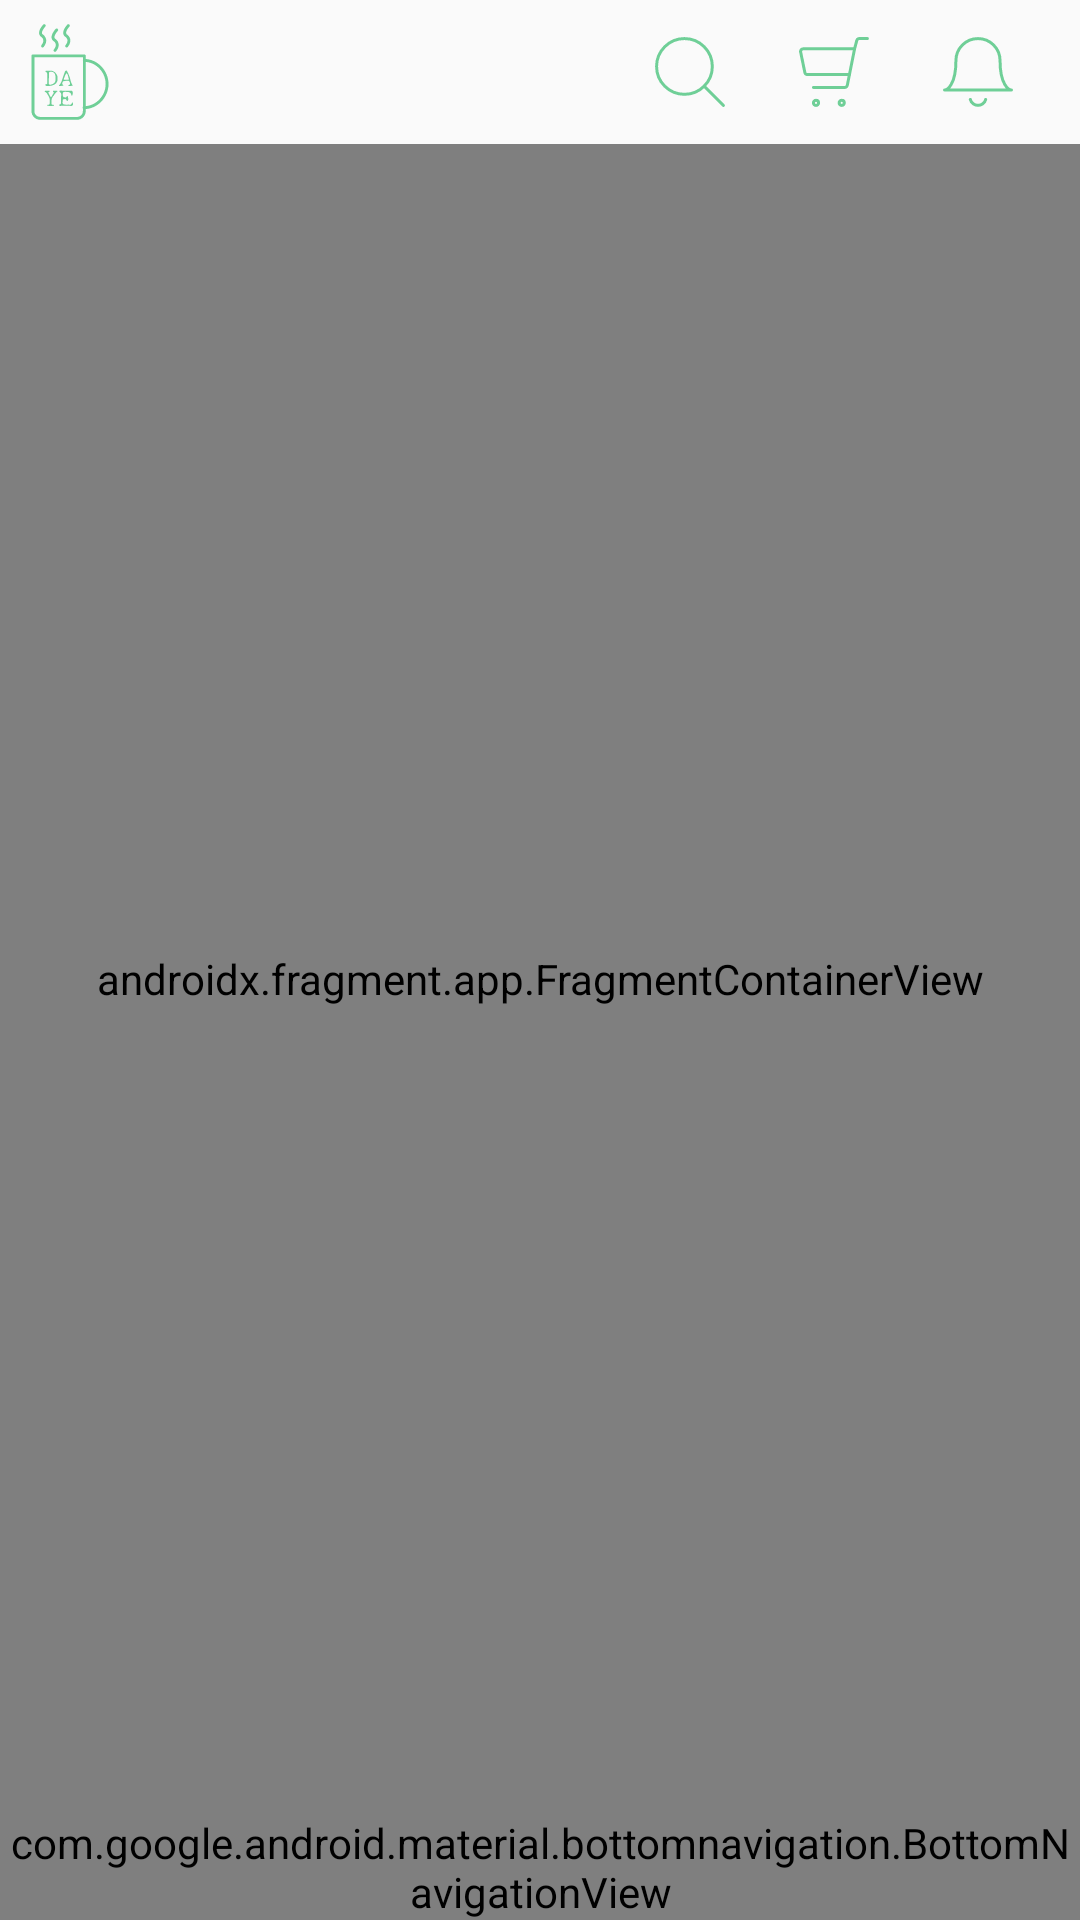

This screen was rendered from an Android layout file. Write that file and the resources it references.
<!-- AndroidManifest.xml: activity theme Theme.Daye -->
<!-- res/layout/activity_main.xml -->
<?xml version="1.0" encoding="utf-8"?>
<androidx.constraintlayout.widget.ConstraintLayout xmlns:android="http://schemas.android.com/apk/res/android"
    xmlns:app="http://schemas.android.com/apk/res-auto"
    xmlns:tools="http://schemas.android.com/tools"
    android:layout_width="match_parent"
    android:layout_height="match_parent"
    tools:context=".ui.activity.MainActivity">

    <androidx.appcompat.widget.Toolbar
        android:id="@+id/toolbar"
        android:layout_width="match_parent"
        android:layout_height="wrap_content"
        app:layout_constraintEnd_toEndOf="parent"
        app:layout_constraintHorizontal_bias="0.0"
        app:layout_constraintStart_toStartOf="parent"
        app:layout_constraintTop_toTopOf="parent"
        app:logo="@drawable/ic_logo">

        <androidx.constraintlayout.widget.ConstraintLayout
            android:layout_width="match_parent"
            android:layout_height="match_parent">

            <ImageButton
                android:id="@+id/ib_search_main"
                android:layout_width="48dp"
                android:layout_height="48dp"
                android:background="?selectableItemBackground"
                android:src="@drawable/ic_search"
                app:layout_constraintBottom_toBottomOf="parent"
                app:layout_constraintEnd_toStartOf="@id/ib_cart_main"
                app:layout_constraintTop_toTopOf="parent" />

            <ImageButton
                android:id="@+id/ib_cart_main"
                android:layout_width="48dp"
                android:layout_height="48dp"
                android:background="?selectableItemBackground"
                android:src="@drawable/ic_cart"
                app:layout_constraintBottom_toBottomOf="parent"
                app:layout_constraintEnd_toStartOf="@id/ib_alarm_main"
                app:layout_constraintTop_toTopOf="parent" />

            <ImageButton
                android:id="@+id/ib_alarm_main"
                android:layout_width="48dp"
                android:layout_height="48dp"
                android:layout_marginEnd="10dp"
                android:background="?selectableItemBackground"
                android:src="@drawable/ic_alarm"
                app:layout_constraintBottom_toBottomOf="parent"
                app:layout_constraintEnd_toEndOf="parent"
                app:layout_constraintTop_toTopOf="parent" />

        </androidx.constraintlayout.widget.ConstraintLayout>

    </androidx.appcompat.widget.Toolbar>

    <androidx.fragment.app.FragmentContainerView
        android:id="@+id/navHostFragment_main"
        android:name="androidx.navigation.fragment.NavHostFragment"
        android:layout_width="0dp"
        android:layout_height="0dp"
        app:defaultNavHost="true"
        app:layout_constraintBottom_toTopOf="@+id/bnv_main"
        app:layout_constraintEnd_toEndOf="parent"
        app:layout_constraintStart_toStartOf="parent"
        app:layout_constraintTop_toBottomOf="@+id/toolbar"
        app:navGraph="@navigation/navigation_main" />

    <com.google.android.material.bottomnavigation.BottomNavigationView
        android:id="@+id/bnv_main"
        android:layout_width="match_parent"
        android:layout_height="wrap_content"
        app:labelVisibilityMode="unlabeled"
        app:itemIconTint="@color/main"
        app:layout_constraintBottom_toBottomOf="parent"
        app:layout_constraintEnd_toEndOf="parent"
        app:layout_constraintStart_toStartOf="parent"
        app:menu="@menu/bnv_manu_main" />


</androidx.constraintlayout.widget.ConstraintLayout>
<!-- resources referenced by this layout -->
<resources>
  <color name="main">#FF6FCF97</color>
  <!-- drawable ic_alarm (drawable) -->
  <vector xmlns:android="http://schemas.android.com/apk/res/android"
      android:width="24dp"
      android:height="24dp"
      android:viewportWidth="24"
      android:viewportHeight="24">
      <path
          android:strokeColor="#FF6FCF97"
          android:strokeWidth="1"
          android:strokeLineCap="round"
          android:strokeLineJoin="round"
          android:pathData="M12 0.86c1.95 0 3.82 0.77 5.2 2.15 1.38 1.38 2.15 3.25 2.15 5.2 0 8.18 2.99 9.79 3.8 9.79H0.84c0.83 0 3.8-1.63 3.8-9.79 0-1.95 0.77-3.82 2.15-5.2 1.38-1.38 3.25-2.15 5.2-2.15v0Z"/>
      <path
          android:strokeColor="#FF6FCF97"
          android:strokeWidth="1"
          android:strokeLineCap="round"
          android:strokeLineJoin="round"
          android:pathData="M9.43 21.14c0.15 0.57 0.48 1.07 0.94 1.43 0.47 0.36 1.04 0.55 1.63 0.55 0.59 0 1.16-0.19 1.63-0.55 0.46-0.36 0.8-0.86 0.94-1.43"/>
  </vector>
  <!-- drawable ic_cart (drawable) -->
  <vector xmlns:android="http://schemas.android.com/apk/res/android"
      android:width="24dp"
      android:height="24dp"
      android:viewportWidth="24"
      android:viewportHeight="24">
      <path
          android:strokeColor="#FF6FCF97"
          android:strokeWidth="1"
          android:strokeLineCap="round"
          android:strokeLineJoin="round"
          android:pathData="M3.12 12.86h14.02l1.72-8.57H1.7c-0.12 0-0.24 0.02-0.36 0.08C1.24 4.42 1.14 4.5 1.05 4.6 0.99 4.7 0.93 4.8 0.9 4.93 0.86 5.05 0.85 5.17 0.87 5.3l1.41 6.85c0.03 0.2 0.14 0.38 0.29 0.51 0.15 0.13 0.35 0.2 0.55 0.2v0Z"/>
      <path
          android:strokeColor="#FF6FCF97"
          android:strokeWidth="1"
          android:strokeLineCap="round"
          android:strokeLineJoin="round"
          android:pathData="M18.86 4.29l0.72-2.75c0.04-0.2 0.14-0.36 0.3-0.49 0.15-0.12 0.34-0.2 0.54-0.2h2.72"/>
      <path
          android:strokeColor="#FF6FCF97"
          android:strokeWidth="1"
          android:strokeLineCap="round"
          android:strokeLineJoin="round"
          android:pathData="M17.14 12.86l-0.72 3.6c-0.04 0.2-0.14 0.36-0.3 0.49-0.15 0.12-0.34 0.2-0.54 0.2H5.14"/>
      <path
          android:strokeColor="#FF6FCF97"
          android:strokeWidth="1"
          android:strokeLineCap="round"
          android:strokeLineJoin="round"
          android:pathData="M6 23.14c0.47 0 0.86-0.38 0.86-0.85 0-0.48-0.39-0.86-0.86-0.86s-0.86 0.38-0.86 0.86c0 0.47 0.39 0.85 0.86 0.85Z"/>
      <path
          android:strokeColor="#FF6FCF97"
          android:strokeWidth="1"
          android:strokeLineCap="round"
          android:strokeLineJoin="round"
          android:pathData="M14.57 23.14c0.47 0 0.86-0.38 0.86-0.85 0-0.48-0.39-0.86-0.86-0.86s-0.86 0.38-0.86 0.86c0 0.47 0.39 0.85 0.86 0.85Z"/>
  </vector>
  <!-- drawable ic_logo: vector/xml drawable (drawable, 6993 chars, omitted) -->
  <!-- drawable ic_search (drawable) -->
  <vector xmlns:android="http://schemas.android.com/apk/res/android"
      android:width="24dp"
      android:height="24dp"
      android:viewportWidth="24"
      android:viewportHeight="24">
    <path
        android:strokeWidth="1"
        android:pathData="M10.1485,19.44C15.2801,19.44 19.44,15.2801 19.44,10.1486C19.44,5.0171 15.2801,0.8571 10.1485,0.8571C5.017,0.8571 0.8571,5.0171 0.8571,10.1486C0.8571,15.2801 5.017,19.44 10.1485,19.44Z"
        android:strokeLineJoin="round"
        android:fillColor="#00000000"
        android:strokeColor="#6FCF97"
        android:strokeLineCap="round"/>
    <path
        android:strokeWidth="1"
        android:pathData="M23.1428,23.1429L16.7142,16.7143"
        android:strokeLineJoin="round"
        android:fillColor="#00000000"
        android:strokeColor="#6FCF97"
        android:strokeLineCap="round"/>
  </vector>
  <style name="Theme.Daye" parent="android:Theme.Material.Light.NoActionBar">
          <item name="android:statusBarColor">@color/main_light</item>
      </style>
  <color name="main_light">#FFA6CCB7</color>
</resources>
